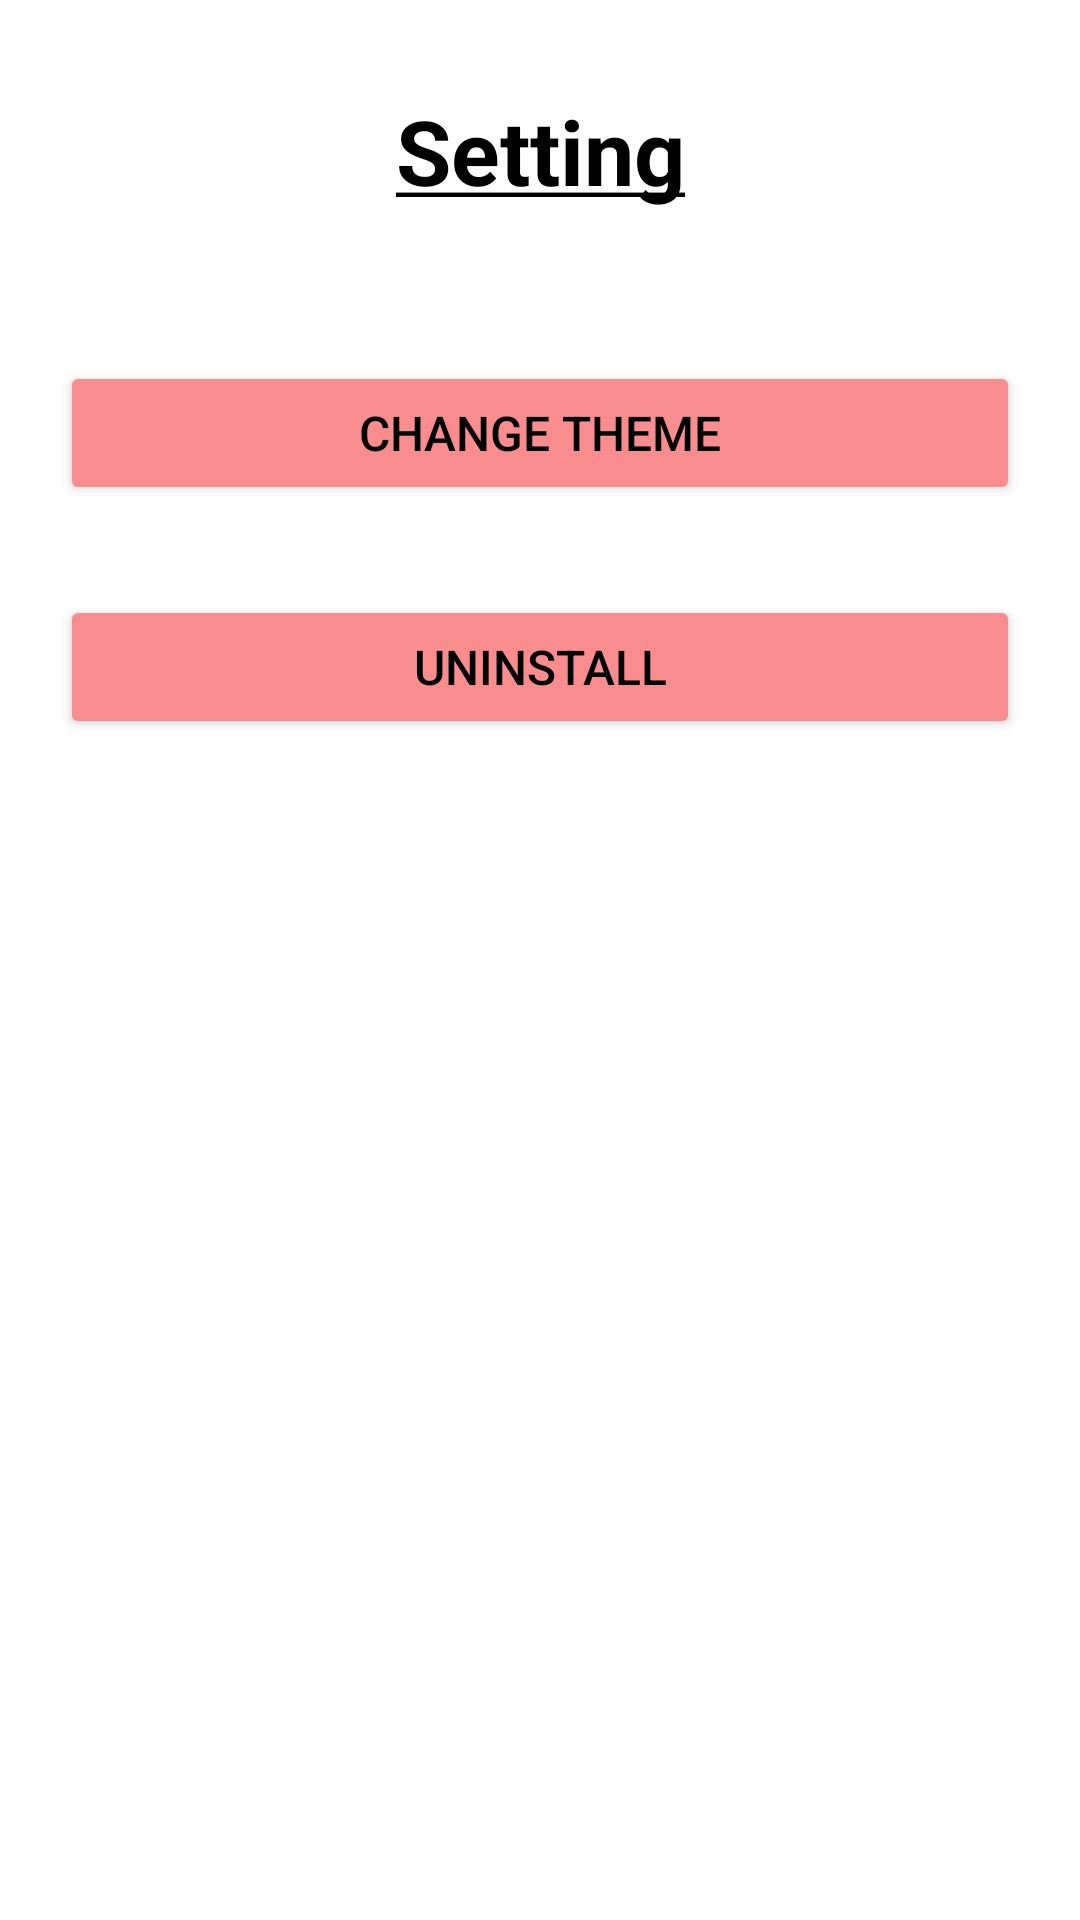

Here is an Android app screen rendered from its layout file. Give the layout XML and the strings, colors and styles it references.
<!-- AndroidManifest.xml: application theme Theme.AmazingHelpdesk -->
<!-- res/layout/activity_setting.xml -->
<?xml version="1.0" encoding="utf-8"?>
<androidx.drawerlayout.widget.DrawerLayout xmlns:android="http://schemas.android.com/apk/res/android"
    xmlns:tool="http://schemas.android.com/tools"
    android:id="@+id/dwLayoutSetting"
    android:layout_width="match_parent"
    android:layout_height="match_parent"
    xmlns:app="http://schemas.android.com/apk/res-auto"
    tool:context=".SettingActivity">

    <LinearLayout xmlns:android="http://schemas.android.com/apk/res/android"
        android:layout_width="match_parent"
        android:layout_height="match_parent"
        android:orientation="vertical"
        android:paddingVertical="30dp"
        android:paddingHorizontal="20dp">>

        <TextView
            android:layout_width="match_parent"
            android:layout_height="wrap_content"
            android:text="@string/setting_title"
            android:textSize="30sp"
            android:gravity="center"
            android:layout_marginBottom="50dp"
            android:textStyle="bold"
            android:textColor="?titleColor"
            />
        <Button
            android:id="@+id/btn_changeTheme"
            android:layout_width="match_parent"
            android:layout_height="wrap_content"
            android:text="@string/change_theme_btn"
            android:textSize="16sp"
            android:layout_marginBottom="30dp"
            android:backgroundTint="@color/red"
            android:textColor="@color/black"
            />
        <Button
            android:id="@+id/btn_uninstall"
            android:layout_width="match_parent"
            android:layout_height="wrap_content"
            android:text="@string/uninstall_btn"
            android:textSize="16sp"
            android:backgroundTint="@color/red"
            android:textColor="@color/black"
            />

    </LinearLayout>

        <com.google.android.material.navigation.NavigationView
            android:id="@+id/navViewSetting"
            android:layout_width="wrap_content"
            android:layout_height="match_parent"
            app:headerLayout="@layout/menu_header"
            app:menu="@menu/main_menu"
            android:layout_gravity="start"
            android:fitsSystemWindows="true"
            android:background="@color/purple_500"
            app:itemTextColor="@color/white"
            app:itemTextAppearance="@style/MenuItems"
            />

</androidx.drawerlayout.widget.DrawerLayout>
<!-- res/layout/menu_header.xml (included above) -->
<?xml version="1.0" encoding="utf-8"?>
<androidx.constraintlayout.widget.ConstraintLayout xmlns:android="http://schemas.android.com/apk/res/android"
    android:layout_width="match_parent"
    android:layout_height="match_parent"
    />
<!-- resources referenced by this layout -->
<resources>
  <color name="black">#FF000000</color>
  <color name="purple_500">#FF6200EE</color>
  <color name="red">#F98C8C</color>
  <color name="white">#FFFFFFFF</color>
  <string name="change_theme_btn">Change Theme</string>
  <string name="setting_title"><u>Setting</u></string>
  <string name="uninstall_btn">Uninstall</string>
  <style name="MenuItems" parent="Theme.AppCompat">
          <item name="android:textSize">30sp</item>
      </style>
  <style name="Theme.AmazingHelpdesk" parent="Theme.MaterialComponents.DayNight.DarkActionBar">
          
          <item name="colorPrimary">@color/purple_500</item>
          <item name="colorPrimaryVariant">@color/purple_700</item>
          <item name="colorOnPrimary">@color/white</item>
          
          <item name="colorSecondary">@color/teal_200</item>
          <item name="colorSecondaryVariant">@color/teal_700</item>
          <item name="colorOnSecondary">@color/black</item>
          
          <item name="android:statusBarColor" tools:targetApi="l">?attr/colorPrimaryVariant</item>
          
          <item name="titleColor">@color/black</item>
          <item name="android:actionBarStyle">@color/purple_500</item>
      </style>
  <color name="purple_700">#FF3700B3</color>
  <color name="teal_200">#FF03DAC5</color>
  <color name="teal_700">#FF018786</color>
</resources>
